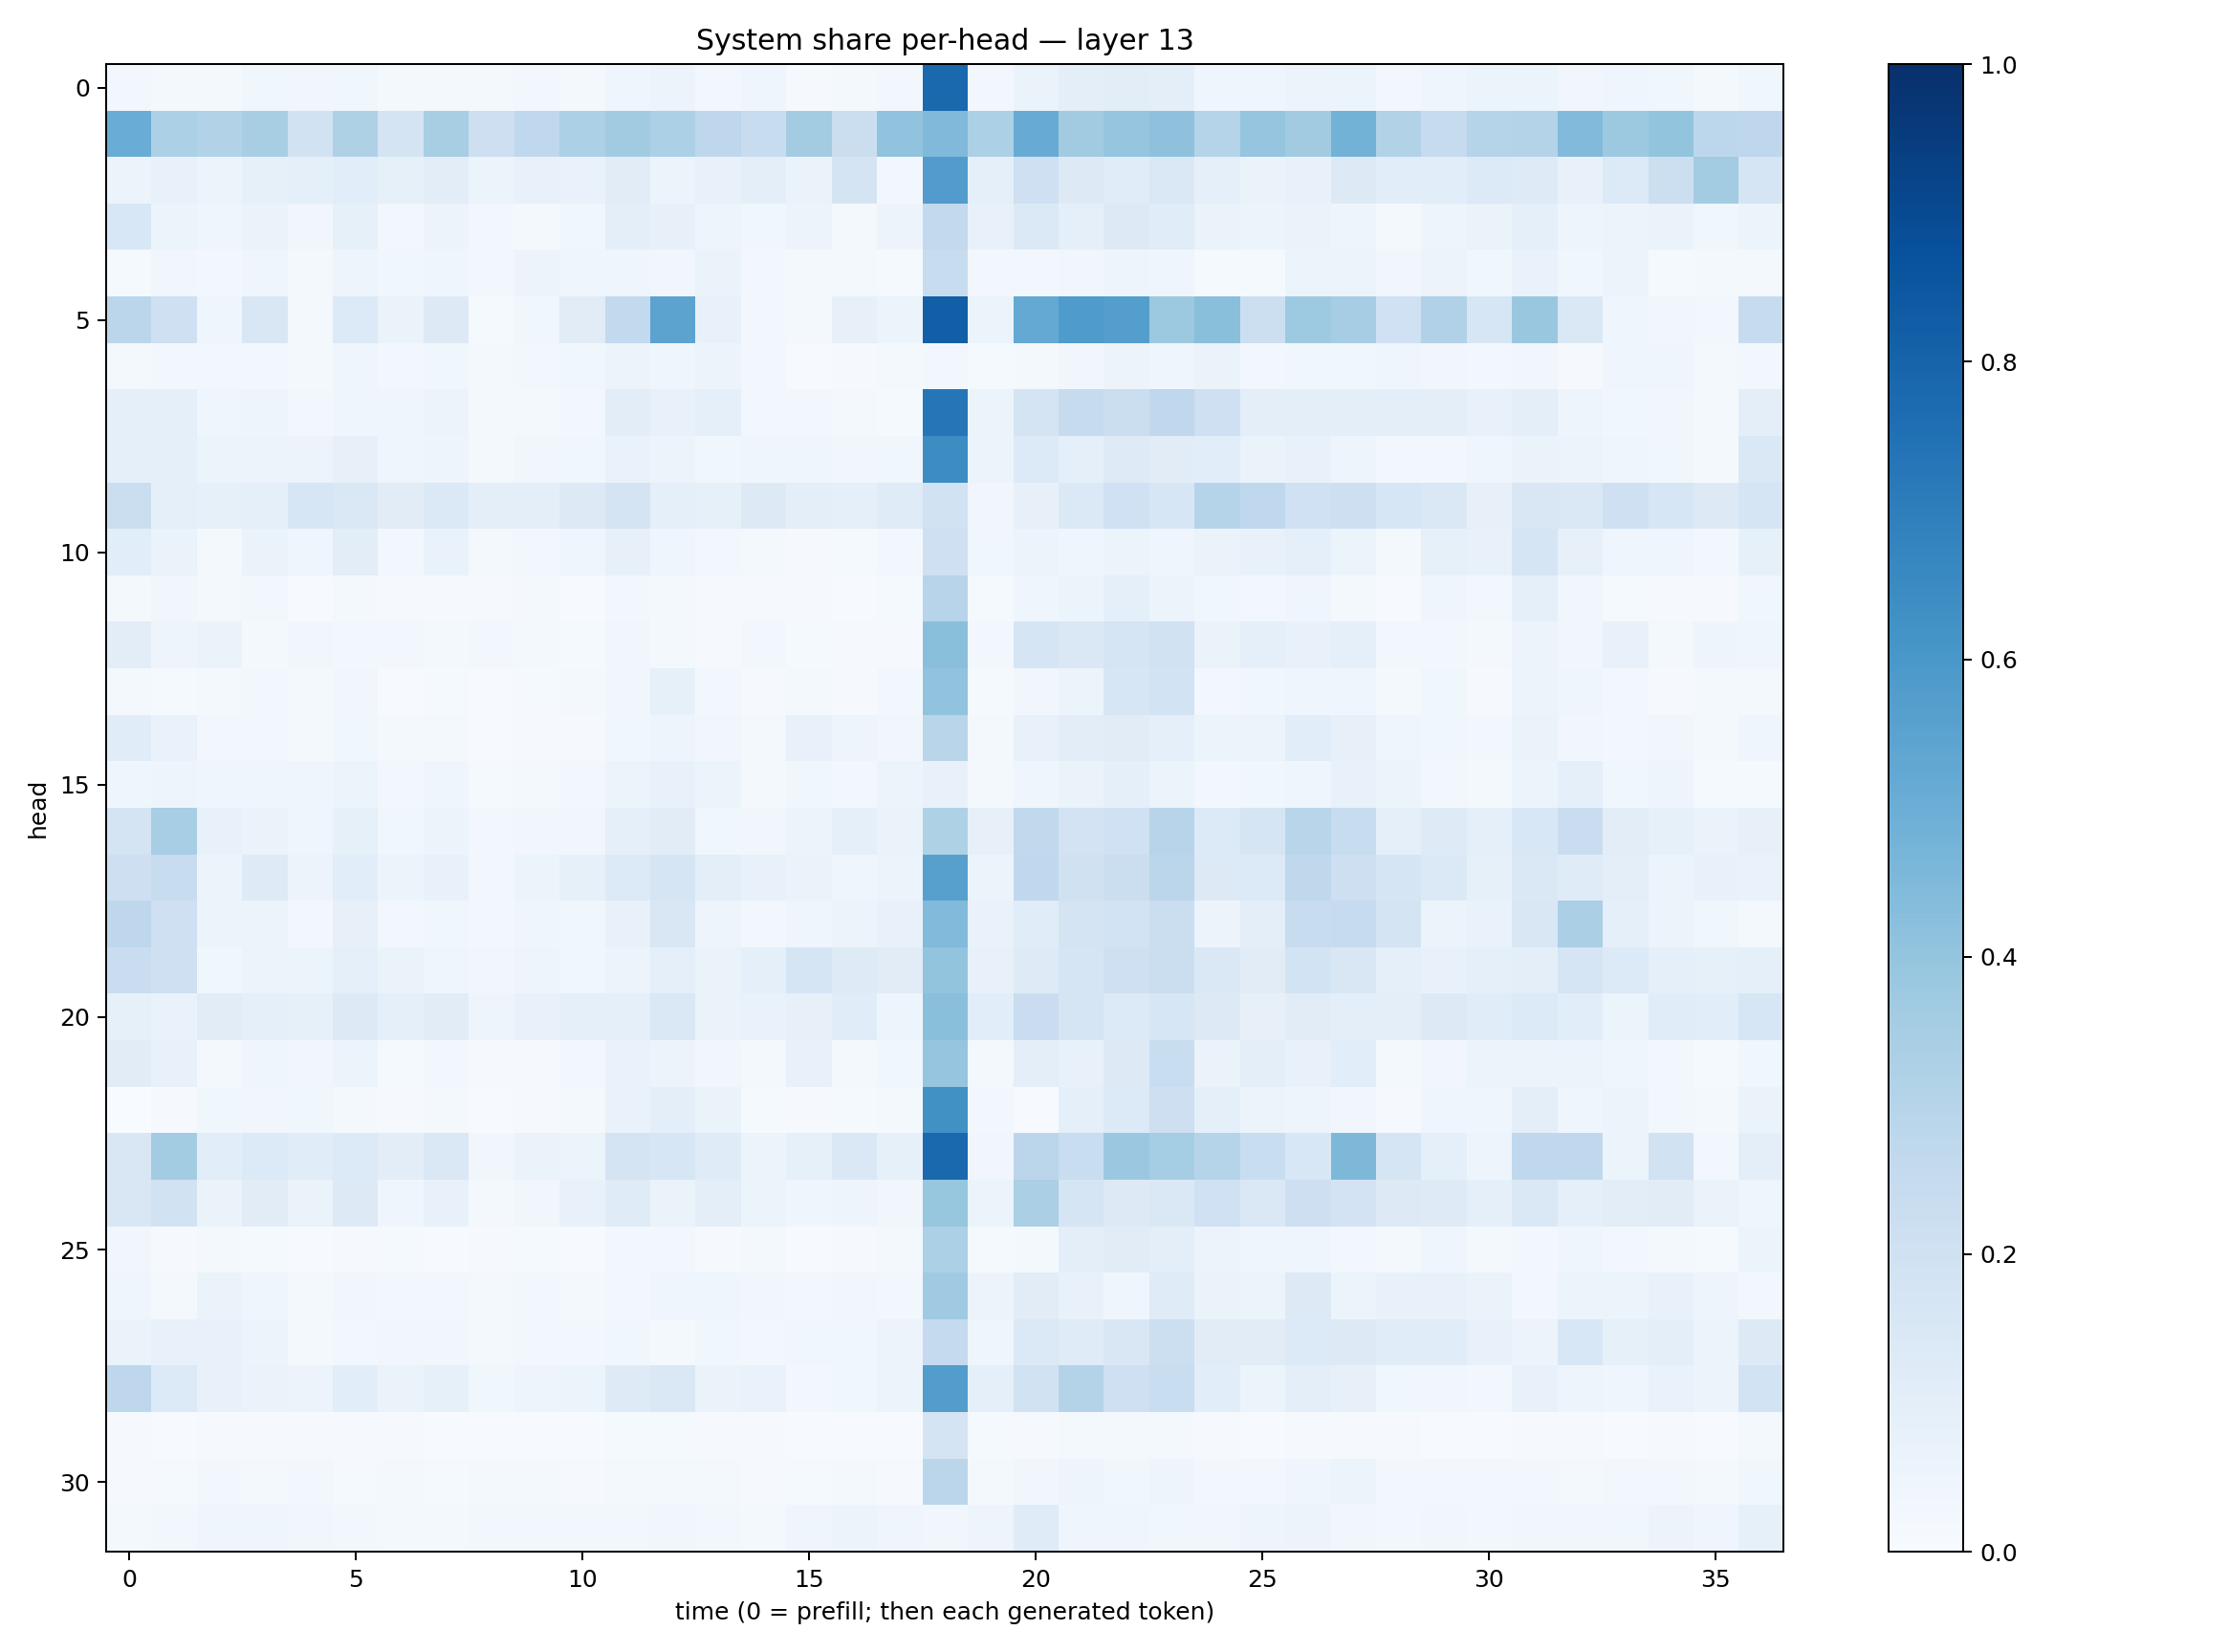

Values plotted in this chart, from the file beside it:
0.027942896, 0.021941662, 0.021665156, 0.03768949, 0.03225464, 0.035356645, 0.019216945, 0.022114025, 0.016212106, 0.024021821, 0.017311024, 0.041496985, 0.05821218, 0.023557734, 0.041824773, 0.007873419, 0.018833129, 0.02631154, 0.77833927, 0.029145628, 0.06594048, 0.100375354, 0.10163017, 0.09503608
0.5046, 0.3304, 0.3157, 0.3414, 0.1951, 0.3228, 0.1753, 0.3413, 0.2128, 0.267, 0.3316, 0.363, 0.3299, 0.2739, 0.2386, 0.3585, 0.2204, 0.4029, 0.4476, 0.3288, 0.5111, 0.3621, 0.3955, 0.4122
0.05847, 0.07351, 0.06075, 0.08434, 0.09268, 0.1073, 0.08228, 0.1053, 0.06174, 0.07718, 0.06931, 0.1127, 0.05881, 0.07327, 0.09917, 0.0645, 0.1726, 0.02429, 0.5758, 0.09023, 0.2096, 0.1272, 0.1159, 0.1408
0.1532, 0.06024, 0.042, 0.06305, 0.03416, 0.08322, 0.03006, 0.05547, 0.02406, 0.02003, 0.03604, 0.09702, 0.08093, 0.04907, 0.03893, 0.05788, 0.02338, 0.05634, 0.2606, 0.07729, 0.1387, 0.08873, 0.1316, 0.1134
0.01305, 0.03425, 0.02865, 0.04203, 0.02128, 0.04778, 0.03674, 0.03927, 0.02548, 0.05475, 0.04023, 0.04358, 0.03409, 0.06448, 0.02882, 0.01751, 0.01696, 0.01197, 0.235, 0.02699, 0.02635, 0.035, 0.04988, 0.04572
0.2839, 0.2079, 0.04186, 0.1485, 0.01876, 0.1351, 0.06505, 0.1317, 0.01263, 0.03843, 0.1128, 0.2616, 0.545, 0.07503, 0.02987, 0.01596, 0.07855, 0.06235, 0.8197, 0.06151, 0.5204, 0.5855, 0.5693, 0.3785
0.01566, 0.02604, 0.02651, 0.02663, 0.01695, 0.04657, 0.02401, 0.03832, 0.01866, 0.0236, 0.03684, 0.05837, 0.04122, 0.05755, 0.0267, 0.006664, 0.008136, 0.01696, 0.02406, 0.01337, 0.0202, 0.0332, 0.05853, 0.04394
0.09008, 0.09206, 0.04106, 0.04885, 0.02804, 0.0434, 0.04218, 0.05666, 0.0182, 0.0205, 0.02554, 0.1039, 0.07045, 0.09123, 0.02711, 0.02356, 0.01781, 0.01392, 0.7302, 0.0529, 0.1753, 0.2423, 0.2228, 0.2658
0.08794, 0.09197, 0.0539, 0.05706, 0.05719, 0.08069, 0.04082, 0.0494, 0.02121, 0.03277, 0.03784, 0.06928, 0.05718, 0.0363, 0.0399, 0.03911, 0.03159, 0.03826, 0.6432, 0.05432, 0.1331, 0.09174, 0.1214, 0.1114
0.2221, 0.08881, 0.08324, 0.08838, 0.1637, 0.1417, 0.1104, 0.1406, 0.0971, 0.09538, 0.1267, 0.175, 0.09264, 0.08535, 0.1296, 0.09904, 0.08688, 0.1189, 0.1904, 0.03515, 0.0811, 0.1374, 0.2019, 0.1605
0.1085, 0.064, 0.02229, 0.0626, 0.04537, 0.1036, 0.02779, 0.07013, 0.01712, 0.028, 0.03955, 0.08183, 0.04286, 0.02555, 0.01751, 0.01058, 0.01182, 0.02882, 0.2044, 0.03657, 0.05144, 0.03969, 0.06235, 0.04526
0.02109, 0.03148, 0.01657, 0.02932, 0.006595, 0.01882, 0.008566, 0.009619, 0.008469, 0.01623, 0.005667, 0.03035, 0.02101, 0.008174, 0.007994, 0.008631, 0.007077, 0.01246, 0.2958, 0.01488, 0.04119, 0.05157, 0.08705, 0.06044
0.105, 0.05039, 0.0663, 0.01703, 0.03339, 0.02968, 0.02673, 0.02012, 0.02533, 0.02073, 0.01523, 0.03355, 0.01877, 0.00976, 0.02346, 0.01535, 0.01084, 0.009638, 0.4249, 0.02577, 0.1674, 0.1453, 0.1705, 0.1904
0.01977, 0.01437, 0.01666, 0.02796, 0.02134, 0.03404, 0.006612, 0.01469, 0.006403, 0.0147, 0.01641, 0.03196, 0.08444, 0.02961, 0.009399, 0.02064, 0.0109, 0.0276, 0.4032, 0.01236, 0.03379, 0.05085, 0.1587, 0.1859
0.1159, 0.06837, 0.02604, 0.0293, 0.01965, 0.03822, 0.01604, 0.01978, 0.006925, 0.01063, 0.01111, 0.03755, 0.04927, 0.03167, 0.0217, 0.07136, 0.04721, 0.03461, 0.2895, 0.02156, 0.07192, 0.1021, 0.1103, 0.09143
0.03911, 0.04991, 0.04489, 0.03951, 0.04052, 0.05872, 0.02637, 0.04019, 0.01425, 0.01736, 0.02641, 0.05899, 0.07117, 0.05153, 0.01917, 0.03804, 0.02794, 0.05265, 0.07578, 0.01737, 0.04215, 0.06289, 0.09324, 0.06142
0.1779, 0.3469, 0.07618, 0.06615, 0.04152, 0.08341, 0.03671, 0.05181, 0.02514, 0.03404, 0.03379, 0.0894, 0.1102, 0.03807, 0.03161, 0.05954, 0.08613, 0.06498, 0.322, 0.08065, 0.2653, 0.1825, 0.2002, 0.2938
0.2117, 0.2352, 0.05612, 0.1244, 0.05808, 0.1081, 0.05292, 0.07549, 0.02675, 0.05292, 0.08416, 0.1366, 0.1684, 0.09674, 0.0709, 0.06509, 0.04235, 0.05928, 0.5614, 0.05212, 0.2671, 0.1985, 0.2207, 0.2813
0.2742, 0.2055, 0.05102, 0.05949, 0.02465, 0.07825, 0.03, 0.03774, 0.02595, 0.04666, 0.03853, 0.07613, 0.1516, 0.05049, 0.02369, 0.04039, 0.05633, 0.07676, 0.4424, 0.06749, 0.1167, 0.1724, 0.184, 0.2223
0.2288, 0.204, 0.03813, 0.05982, 0.05145, 0.09073, 0.06341, 0.04634, 0.03299, 0.04898, 0.0352, 0.05581, 0.09239, 0.06585, 0.09011, 0.1667, 0.1215, 0.1103, 0.4016, 0.07629, 0.1236, 0.1671, 0.2051, 0.2245
0.08321, 0.06823, 0.1107, 0.08912, 0.08555, 0.1296, 0.08957, 0.1103, 0.04966, 0.07425, 0.0902, 0.08981, 0.1451, 0.06526, 0.06646, 0.08192, 0.1134, 0.04881, 0.4221, 0.1055, 0.2289, 0.1665, 0.135, 0.1634
0.1127, 0.07609, 0.01837, 0.04637, 0.03367, 0.0589, 0.01347, 0.0272, 0.009828, 0.009983, 0.02558, 0.06963, 0.05604, 0.0348, 0.01889, 0.07044, 0.02032, 0.03593, 0.3948, 0.02072, 0.09768, 0.07791, 0.132, 0.2309
0.00318, 0.008846, 0.03642, 0.03378, 0.03612, 0.02286, 0.01033, 0.02063, 0.006735, 0.009583, 0.01706, 0.06885, 0.1001, 0.0637, 0.01483, 0.01049, 0.01506, 0.022, 0.6277, 0.02463, 0.006399, 0.09144, 0.1334, 0.2137
0.1492, 0.3592, 0.1093, 0.1339, 0.1135, 0.1361, 0.1028, 0.1474, 0.03467, 0.06456, 0.06207, 0.1731, 0.1628, 0.119, 0.06068, 0.08387, 0.1463, 0.08277, 0.7821, 0.03336, 0.2844, 0.2337, 0.3797, 0.3534
0.1517, 0.1899, 0.06488, 0.1125, 0.06256, 0.1303, 0.04481, 0.07798, 0.01886, 0.03263, 0.07103, 0.1178, 0.06343, 0.09589, 0.05913, 0.04593, 0.04728, 0.03293, 0.3919, 0.05926, 0.3326, 0.1655, 0.1279, 0.1436
0.03134, 0.01105, 0.0186, 0.01499, 0.006828, 0.00883, 0.014, 0.006804, 0.01054, 0.01206, 0.007271, 0.02469, 0.02967, 0.01163, 0.01572, 0.0057, 0.00992, 0.02262, 0.3297, 0.01388, 0.02134, 0.1011, 0.1111, 0.09762
0.04191, 0.02096, 0.06307, 0.04133, 0.01633, 0.03265, 0.02482, 0.02435, 0.02072, 0.02364, 0.01977, 0.03025, 0.04588, 0.04132, 0.03125, 0.02402, 0.03466, 0.02729, 0.3674, 0.05684, 0.1119, 0.07582, 0.04502, 0.1188
0.06615, 0.07713, 0.07239, 0.05882, 0.01879, 0.02835, 0.03414, 0.03192, 0.01857, 0.02639, 0.02567, 0.03779, 0.01721, 0.03803, 0.02998, 0.03628, 0.03636, 0.05781, 0.2516, 0.04623, 0.1391, 0.1194, 0.1488, 0.2179
0.2768, 0.1355, 0.07512, 0.0664, 0.05583, 0.1086, 0.06323, 0.08483, 0.03621, 0.04742, 0.05143, 0.1232, 0.1459, 0.06526, 0.06864, 0.0264, 0.03634, 0.0576, 0.5729, 0.09095, 0.1897, 0.3052, 0.2054, 0.2312
0.009287, 0.006471, 0.01053, 0.009762, 0.008687, 0.008321, 0.01097, 0.007298, 0.007115, 0.007278, 0.006372, 0.01263, 0.0133, 0.01118, 0.008071, 0.00395, 0.006583, 0.007463, 0.179, 0.01204, 0.008882, 0.02017, 0.01622, 0.01879
0.0087, 0.01524, 0.02876, 0.01838, 0.02352, 0.01488, 0.01775, 0.01456, 0.02113, 0.01889, 0.01062, 0.02066, 0.02228, 0.02218, 0.0115, 0.01479, 0.02071, 0.01121, 0.2843, 0.02207, 0.03453, 0.04997, 0.03807, 0.04841
0.02291, 0.02694, 0.041, 0.04322, 0.03271, 0.02697, 0.02259, 0.02078, 0.02744, 0.02838, 0.02597, 0.03098, 0.03304, 0.02496, 0.02338, 0.04219, 0.0516, 0.04002, 0.03199, 0.04967, 0.1205, 0.04067, 0.04402, 0.03836
